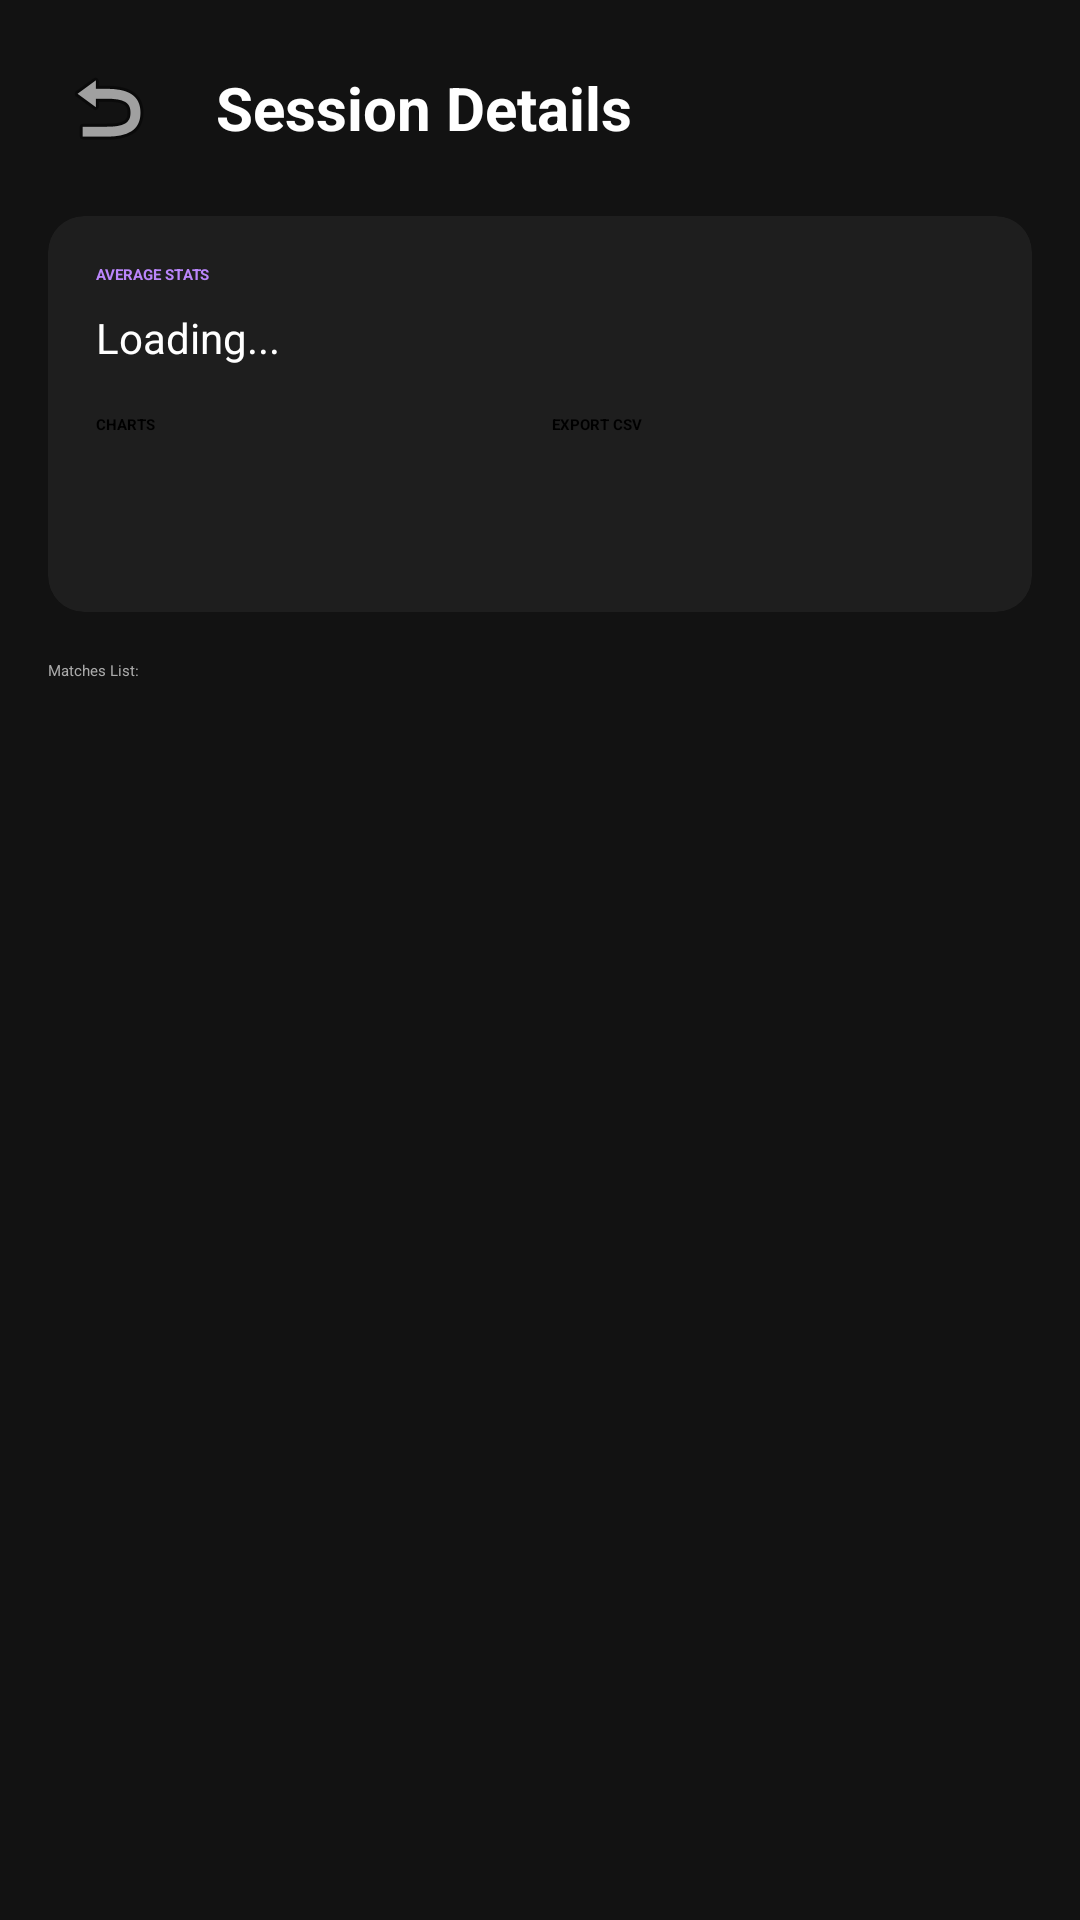

Layout XML and referenced resources for this Android screen:
<!-- AndroidManifest.xml: application theme Theme.FTCDecodeScorer -->
<!-- res/layout/activity_session_details.xml -->
<?xml version="1.0" encoding="utf-8"?>
<LinearLayout xmlns:android="http://schemas.android.com/apk/res/android"
    xmlns:app="http://schemas.android.com/apk/res-auto"
    android:layout_width="match_parent"
    android:layout_height="match_parent"
    android:orientation="vertical"
    android:background="#121212"
    android:padding="16dp">

    <LinearLayout
        android:layout_width="match_parent"
        android:layout_height="wrap_content"
        android:gravity="center_vertical"
        android:orientation="horizontal"
        android:layout_marginBottom="16dp">

        <ImageView
            android:id="@+id/btnBack"
            android:layout_width="40dp"
            android:layout_height="40dp"
            android:src="@android:drawable/ic_menu_revert"
            android:background="?attr/selectableItemBackgroundBorderless"
            android:padding="4dp"
            app:tint="#FFFFFF"
            android:clickable="true"
            android:focusable="true"/>

        <TextView
            android:id="@+id/tvTitle"
            android:layout_width="wrap_content"
            android:layout_height="wrap_content"
            android:text="Session Details"
            android:textColor="#FFFFFF"
            android:textSize="20sp"
            android:textStyle="bold"
            android:layout_marginStart="16dp"/>
    </LinearLayout>

    <androidx.cardview.widget.CardView
        android:layout_width="match_parent"
        android:layout_height="wrap_content"
        app:cardBackgroundColor="#1E1E1E"
        app:cardCornerRadius="12dp"
        android:layout_marginBottom="16dp">
        <LinearLayout
            android:layout_width="match_parent"
            android:layout_height="wrap_content"
            android:orientation="vertical"
            android:padding="16dp">

            <TextView
                android:layout_width="match_parent"
                android:layout_height="wrap_content"
                android:text="AVERAGE STATS"
                android:textColor="#BB86FC"
                android:textStyle="bold"
                android:layout_marginBottom="8dp"/>

            <TextView
                android:id="@+id/tvAverages"
                android:layout_width="match_parent"
                android:layout_height="wrap_content"
                android:text="Loading..."
                android:textColor="#FFFFFF"
                android:textSize="14sp"
                android:layout_marginBottom="16dp"/>

            <LinearLayout
                android:layout_width="match_parent"
                android:layout_height="wrap_content"
                android:orientation="horizontal">

                <Button
                    android:id="@+id/btnViewCharts"
                    android:layout_width="0dp"
                    android:layout_weight="1"
                    android:layout_height="50dp"
                    android:text="CHARTS"
                    android:backgroundTint="#03DAC5"
                    android:textColor="#000000"
                    android:textStyle="bold"
                    android:layout_marginEnd="8dp"/>

                <Button
                    android:id="@+id/btnExportCsv"
                    android:layout_width="0dp"
                    android:layout_weight="1"
                    android:layout_height="50dp"
                    android:text="EXPORT CSV"
                    android:backgroundTint="#BB86FC"
                    android:textColor="#000000"
                    android:textStyle="bold"/>
            </LinearLayout>
        </LinearLayout>
    </androidx.cardview.widget.CardView>

    <TextView
        android:layout_width="match_parent"
        android:layout_height="wrap_content"
        android:text="Matches List:"
        android:textColor="#AAAAAA"
        android:layout_marginBottom="8dp"/>

    <ListView
        android:id="@+id/lvMatches"
        android:layout_width="match_parent"
        android:layout_height="match_parent"
        android:divider="#333333"
        android:dividerHeight="1dp"/>

</LinearLayout>
<!-- resources referenced by this layout -->
<resources>
  <style name="Theme.FTCDecodeScorer" parent="Theme.MaterialComponents.DayNight.NoActionBar">
          <item name="colorPrimary">@color/purple_500</item>
          <item name="colorPrimaryVariant">@color/purple_700</item>
          <item name="colorOnPrimary">@color/white</item>
          <item name="colorSecondary">@color/teal_200</item>
          <item name="colorSecondaryVariant">@color/teal_700</item>
          <item name="colorOnSecondary">@color/black</item>
          <item name="android:statusBarColor">@color/bg_dark</item>
          <item name="android:windowBackground">@color/bg_dark</item>
      </style>
  <color name="purple_500">#FF6200EE</color>
  <color name="purple_700">#FF3700B3</color>
  <color name="white">#FFFFFFFF</color>
  <color name="teal_200">#FF03DAC5</color>
  <color name="teal_700">#FF018786</color>
  <color name="black">#FF000000</color>
  <color name="bg_dark">#121212</color>
</resources>
